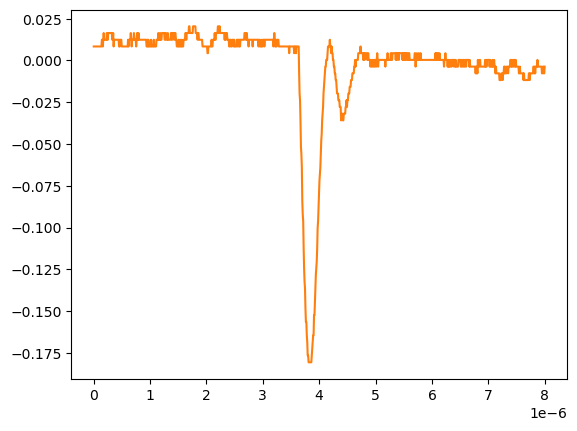

The table this chart was drawn from, first rows:
# KEYSIGHT TECHNOLOGIES, MSO-X 3024T, MY58262555, 07.30.2019051434
# time, 1
# 2024-09-12 15:47:10.110344
0.000000000000000000e+00, 8.301499999999999851e-03
8.008008008008007187e-09, 8.301499999999999851e-03
1.601601601601601437e-08, 8.301499999999999851e-03
2.402402402402402322e-08, 8.301499999999999851e-03
3.203203203203202875e-08, 8.301499999999999851e-03
4.004004004004003428e-08, 8.301499999999999851e-03
4.804804804804804643e-08, 8.301499999999999851e-03
5.605605605605605196e-08, 8.301499999999999851e-03
6.406406406406405750e-08, 8.301499999999999851e-03
7.207207207207206965e-08, 8.301499999999999851e-03
8.008008008008006856e-08, 8.301499999999999851e-03
8.808808808808808071e-08, 8.301499999999999851e-03
9.609609609609609286e-08, 8.301499999999999851e-03
1.041041041041040918e-07, 8.301499999999999851e-03
1.121121121121121039e-07, 8.301499999999999851e-03
1.201201201201201028e-07, 8.301499999999999851e-03
1.281281281281281150e-07, 8.301499999999999851e-03
1.361361361361361271e-07, 8.301499999999999851e-03
1.441441441441441393e-07, 1.232160000000000026e-02
1.521521521521521250e-07, 1.232160000000000026e-02
1.601601601601601371e-07, 8.301499999999999851e-03
1.681681681681681493e-07, 1.232160000000000026e-02
1.761761761761761614e-07, 1.634170000000000067e-02
1.841841841841841736e-07, 1.232160000000000026e-02
1.921921921921921857e-07, 1.232160000000000026e-02
2.002002002002001714e-07, 1.232160000000000026e-02
2.082082082082081836e-07, 1.232160000000000026e-02
2.162162162162161957e-07, 1.232160000000000026e-02
2.242242242242242079e-07, 1.232160000000000026e-02
2.322322322322322200e-07, 1.634170000000000067e-02
2.402402402402402057e-07, 1.232160000000000026e-02
2.482482482482482178e-07, 1.232160000000000026e-02
2.562562562562562300e-07, 1.634170000000000067e-02
2.642642642642642421e-07, 1.634170000000000067e-02
2.722722722722722543e-07, 1.634170000000000067e-02
2.802802802802802664e-07, 1.634170000000000067e-02
2.882882882882882786e-07, 1.634170000000000067e-02
2.962962962962962907e-07, 1.634170000000000067e-02
3.043043043043042499e-07, 1.634170000000000067e-02
3.123123123123122621e-07, 1.634170000000000067e-02
3.203203203203202742e-07, 1.634170000000000067e-02
3.283283283283282864e-07, 1.232160000000000026e-02
3.363363363363362985e-07, 1.232160000000000026e-02
3.443443443443443107e-07, 1.634170000000000067e-02
3.523523523523523228e-07, 8.301499999999999851e-03
3.603603603603603350e-07, 1.232160000000000026e-02
3.683683683683683471e-07, 1.232160000000000026e-02
3.763763763763763593e-07, 1.232160000000000026e-02
3.843843843843843714e-07, 1.232160000000000026e-02
3.923923923923923307e-07, 1.232160000000000026e-02
4.004004004004003428e-07, 1.232160000000000026e-02
4.084084084084083550e-07, 1.232160000000000026e-02
4.164164164164163671e-07, 1.232160000000000026e-02
4.244244244244243793e-07, 1.232160000000000026e-02
4.324324324324323914e-07, 1.232160000000000026e-02
4.404404404404404036e-07, 1.232160000000000026e-02
4.484484484484484157e-07, 8.301499999999999851e-03
4.564564564564564279e-07, 1.232160000000000026e-02
... 942 more rows
